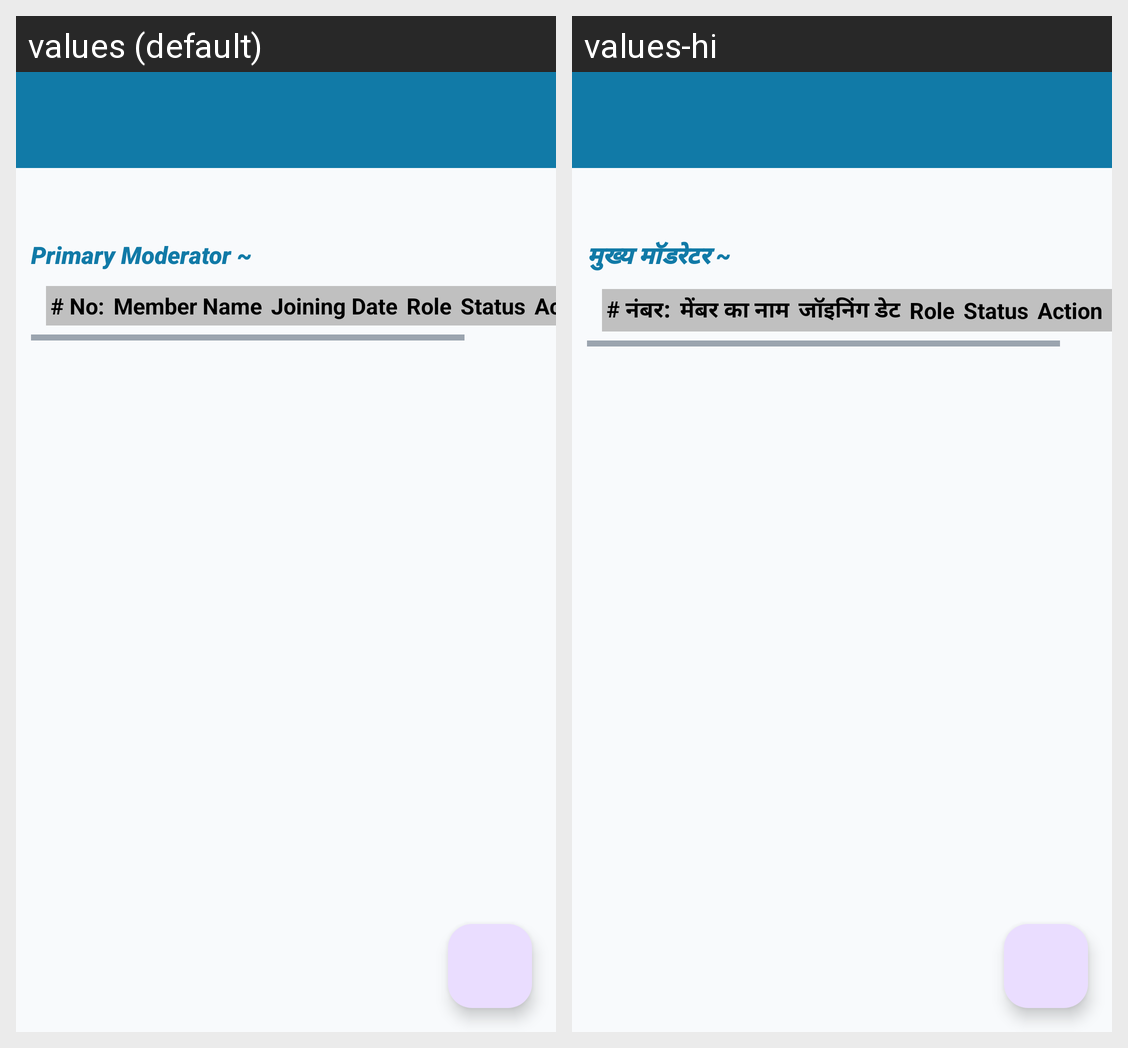

This grid shows one Android layout under two languages. Give, for every string resource on the screen, its name, the default text and each shown locale's text.
Android screen res/layout/fragment_fund_members.xml rendered under 2 locales, left to right: values (default), values-hi. Device: Nexus 5 (rendered at 1080×1920; each locale shown at half size, 540×960, under a caption strip naming it); theme Theme.ApnaFund.
Strings drawn on this screen, with the default value and each locale's value (text and hints the layout hard-codes, and strings that could not be matched under every locale, appear in the picture but are not listed):

label_primary_moderator_tilda
  values: Primary Moderator ~
  values-hi: मुख्य मॉडरेटर ~

text_serial_no
  values: # No:
  values-hi: # नंबर:

header_member_name
  values: Member Name
  values-hi: मेंबर का नाम

text_joining_date
  values: Joining Date
  values-hi: जॉइनिंग डेट
